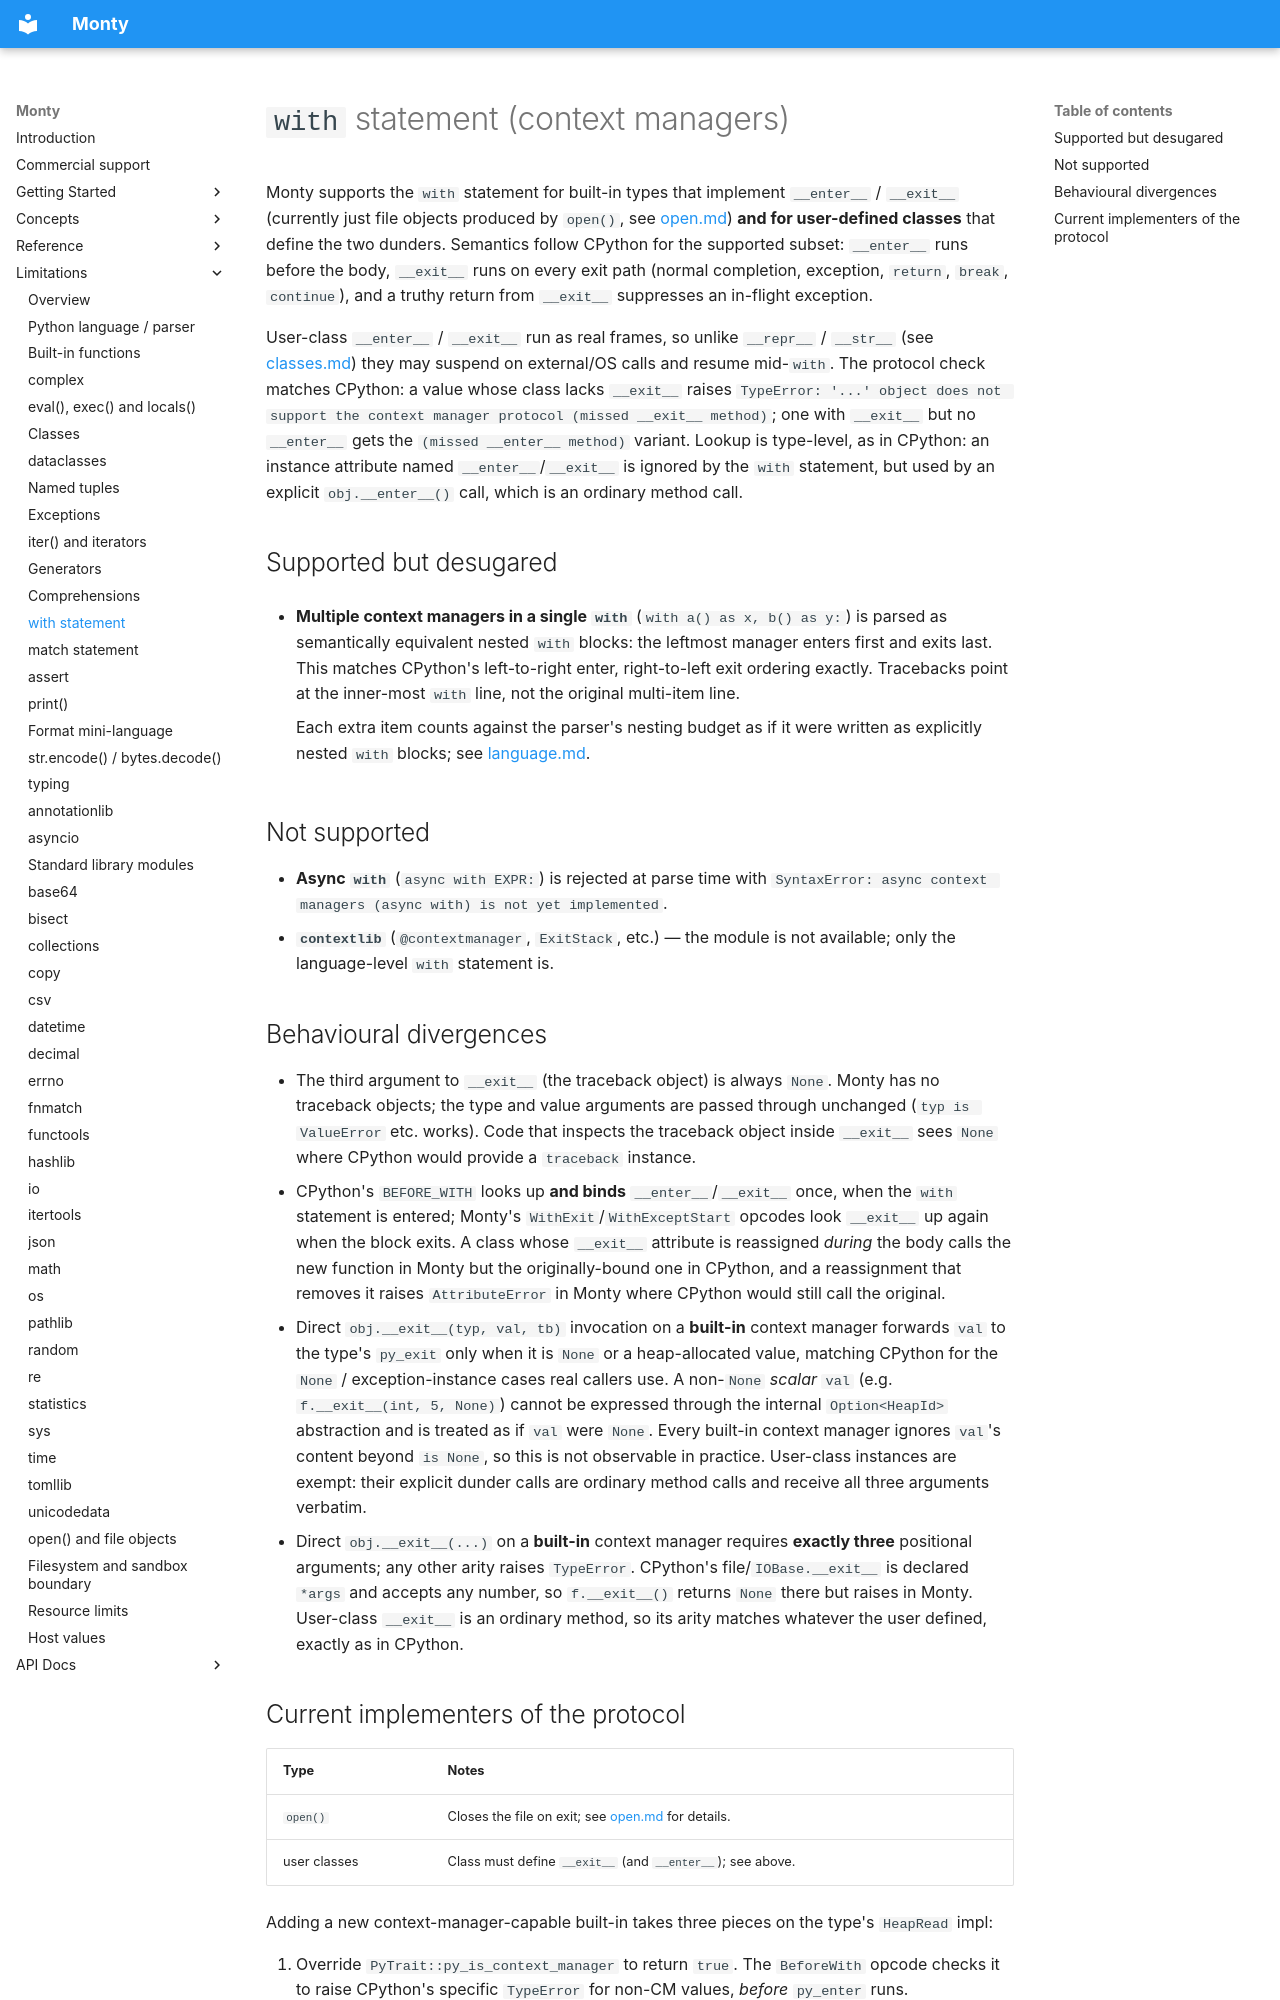

repository: pydantic/monty · page: limitations/with/index.html · generator: mkdocs

# `with` statement (context managers)

Monty supports the `with` statement for built-in types that implement
`__enter__` / `__exit__` (currently just file objects produced by `open()`,
see [open.md](open.md)) **and for user-defined classes** that define the two
dunders. Semantics follow CPython for the supported subset: `__enter__` runs
before the body, `__exit__` runs on every exit path (normal completion,
exception, `return`, `break`, `continue`), and a truthy return from
`__exit__` suppresses an in-flight exception.

User-class `__enter__` / `__exit__` run as real frames, so unlike
`__repr__` / `__str__` (see [classes.md](classes.md)) they may suspend on
external/OS calls and resume mid-`with`. The protocol check matches CPython:
a value whose class lacks `__exit__` raises
`TypeError: '...' object does not support the context manager protocol (missed __exit__ method)`; one with
`__exit__` but no `__enter__` gets the `(missed __enter__ method)` variant.
Lookup is type-level, as in CPython: an instance attribute named
`__enter__`/`__exit__` is ignored by the `with` statement, but used by an
explicit `obj.__enter__()` call, which is an ordinary method call.

## Supported but desugared

- **Multiple context managers in a single `with`** (`with a() as x, b() as y:`)
    is parsed as semantically equivalent nested `with` blocks: the leftmost
    manager enters first and exits last. This matches CPython's left-to-right
    enter, right-to-left exit ordering exactly. Tracebacks point at the
    inner-most `with` line, not the original multi-item line.

    Each extra item counts against the parser's nesting budget as if it were
    written as explicitly nested `with` blocks; see
    [language.md](language.md).

## Not supported

- **Async `with`** (`async with EXPR:`) is rejected at parse time with
    `SyntaxError: async context managers (async with) is not yet implemented`.
- **`contextlib`** (`@contextmanager`, `ExitStack`, etc.) — the module is not
    available; only the language-level `with` statement is.

## Behavioural divergences

- The third argument to `__exit__` (the traceback object) is always `None`.
    Monty has no traceback objects; the type and value arguments are passed
    through unchanged (`typ is ValueError` etc. works). Code that inspects the
    traceback object inside `__exit__` sees `None` where CPython would
    provide a `traceback` instance.
- CPython's `BEFORE_WITH` looks up **and binds** `__enter__`/`__exit__` once,
    when the `with` statement is entered; Monty's `WithExit`/`WithExceptStart`
    opcodes look `__exit__` up again when the block exits. A class whose
    `__exit__` attribute is reassigned *during* the body calls the new
    function in Monty but the originally-bound one in CPython, and a
    reassignment that removes it raises `AttributeError` in Monty where
    CPython would still call the original.
- Direct `obj.__exit__(typ, val, tb)` invocation on a **built-in** context
    manager forwards `val` to the type's `py_exit` only when it is `None` or a
    heap-allocated value, matching CPython for the `None` / exception-instance
    cases real callers use. A non-`None` *scalar* `val` (e.g.
    `f.__exit__(int, 5, None)`) cannot be expressed through the internal
    `Option<HeapId>` abstraction and is treated as if `val` were `None`. Every
    built-in context manager ignores `val`'s content beyond `is None`,
    so this is not observable in practice. User-class instances are exempt:
    their explicit dunder calls are ordinary method calls and receive all
    three arguments verbatim.
- Direct `obj.__exit__(...)` on a **built-in** context manager requires
    **exactly three** positional arguments; any other arity raises
    `TypeError`. CPython's file/`IOBase.__exit__` is declared `*args` and
    accepts any number, so `f.__exit__()` returns `None` there but raises in
    Monty. User-class `__exit__` is an ordinary method, so its arity matches
    whatever the user defined, exactly as in CPython.
